Labelled photos from "dataset", an image-classification folder in 97dantas/CNN-PDS. The possible labels are: capela anomalia, chapel normal.

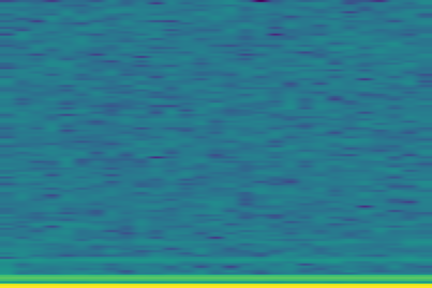
Label: capela anomalia

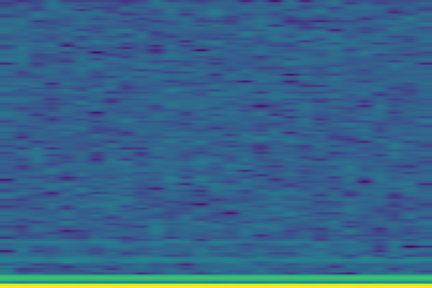
Label: capela anomalia

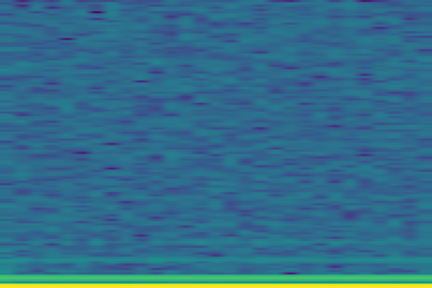
Label: capela anomalia

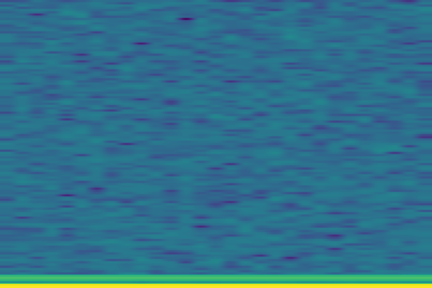
Label: chapel normal

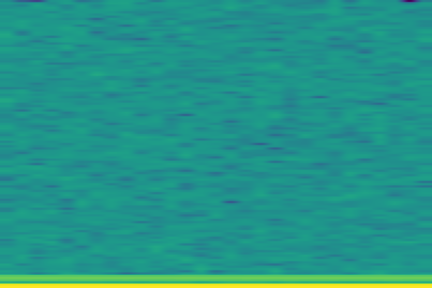
Label: chapel normal

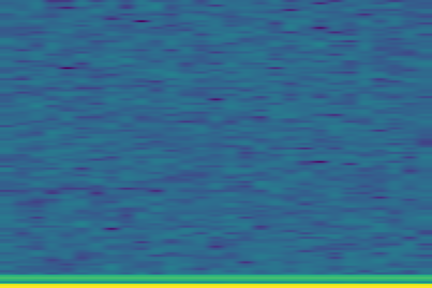
Label: chapel normal
